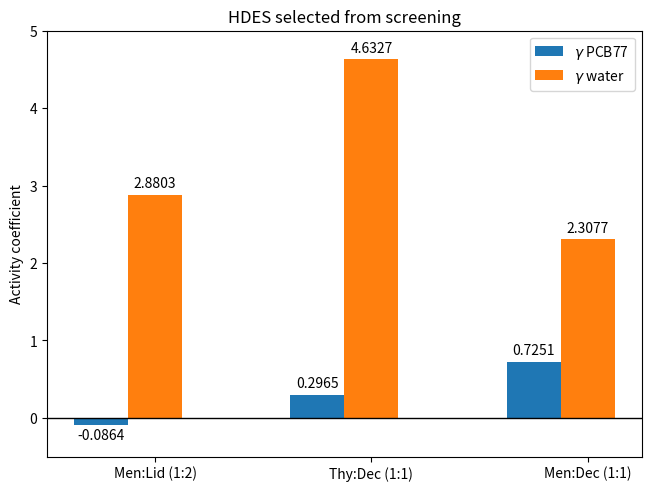

Python code for this plot:
"""This script create a grouped bar plot for the result obtained ina COSMO-RS
screening of the best hydrofobic DES to extract PCB77"""

import matplotlib.pyplot as plt
import numpy as np

species = (
    "Men:Lid (1:2)",
    "Thy:Dec (1:1)",
    "Men:Dec (1:1)",
)
activity_coeff = {
    r"$\gamma$ PCB77": (-0.0864, 0.2965, 0.7251),
    r"$\gamma$ water": (2.8803, 4.6327, 2.3077),
}

x = np.arange(len(species))  # the label locations
width = 0.25  # the width of the bars
multiplier = 0

fig, ax = plt.subplots(layout="constrained")

for attribute, measurement in activity_coeff.items():
    offset = width * multiplier
    rects = ax.bar(x + offset, measurement, width, label=attribute)
    ax.bar_label(rects, padding=3)
    multiplier += 1

# Add some text for labels, title and custom x-axis tick labels, etc.
ax.set_ylabel("Activity coefficient")
ax.set_title("HDES selected from screening")
ax.set_xticks(x + width, species)
ax.legend(loc="upper right", ncols=1)
ax.set_ylim(-0.5, 5)
plt.axhline(y=0, linewidth=1, color="k")
plt.show()
